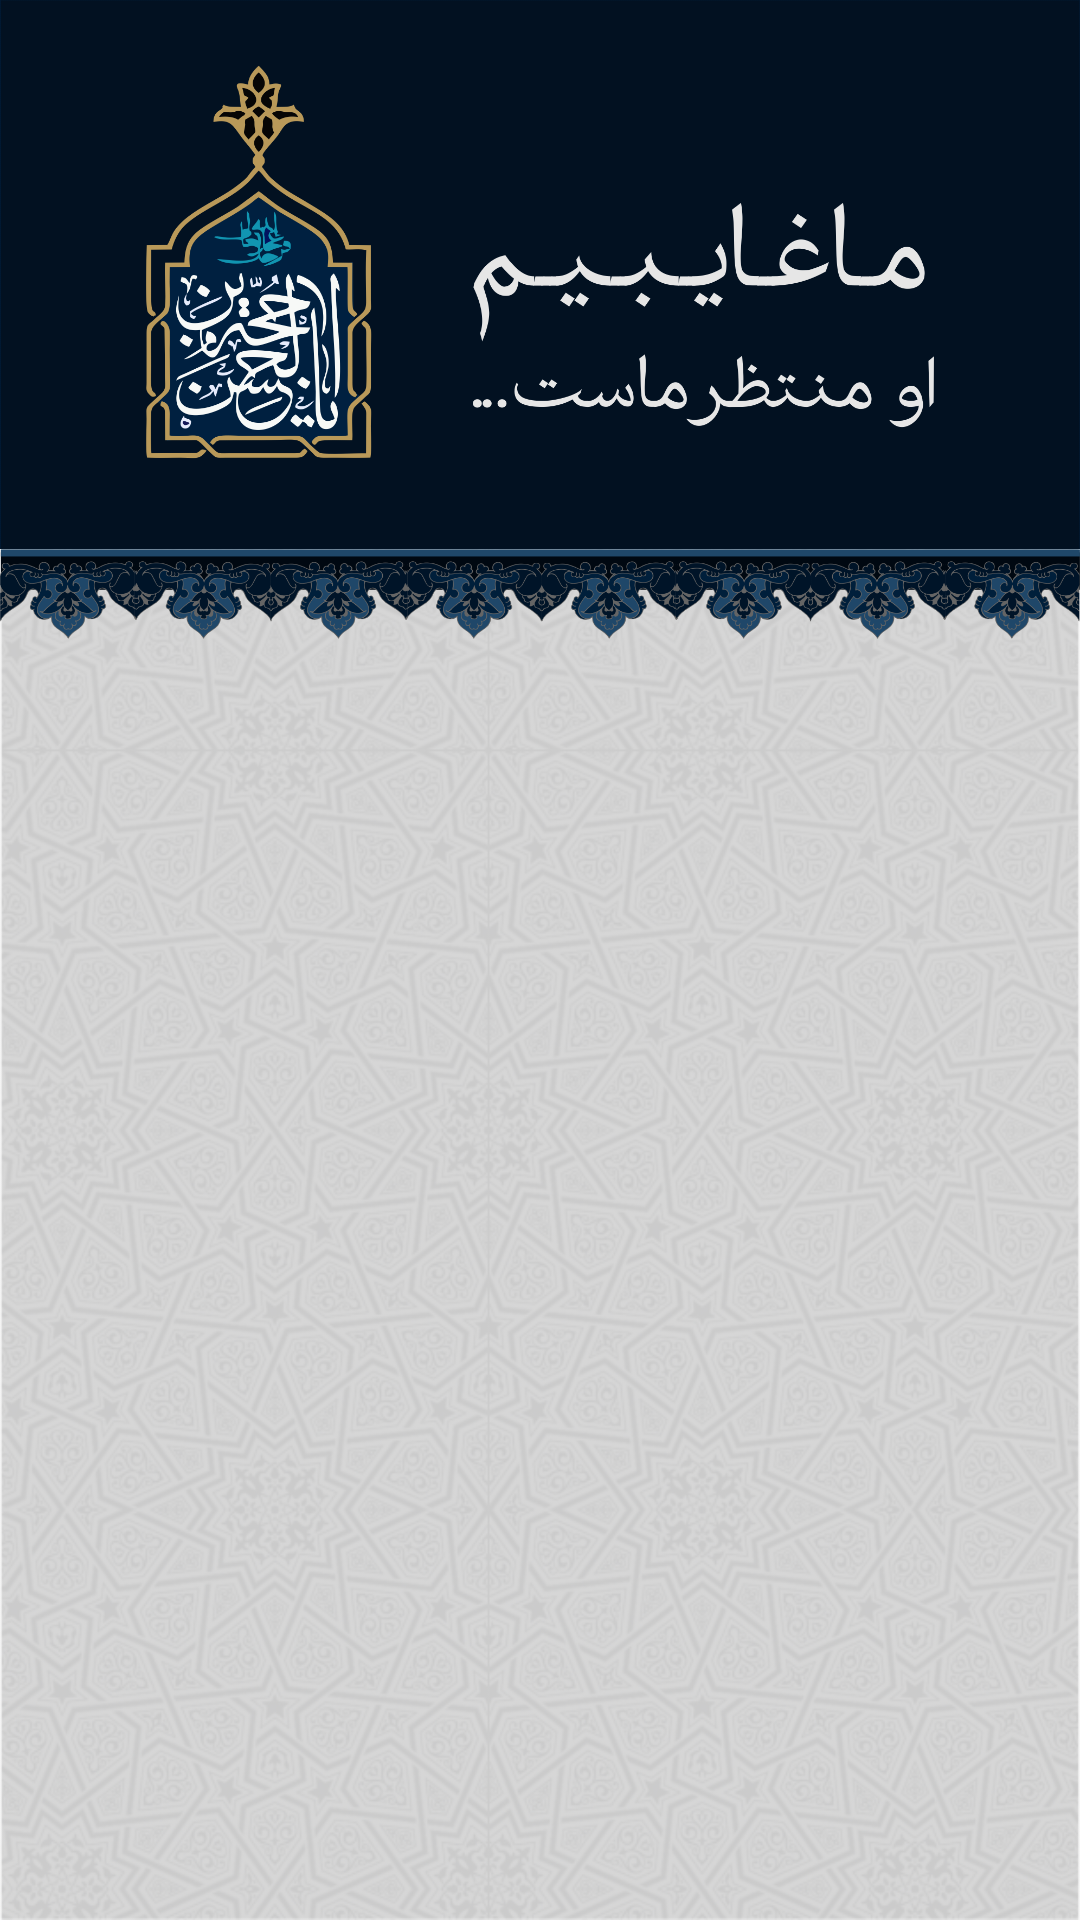

Layout XML and referenced resources for this Android screen:
<!-- AndroidManifest.xml: application theme AppTheme -->
<!-- res/layout/activity_error.xml -->
<?xml version="1.0" encoding="utf-8"?>
<android.support.constraint.ConstraintLayout xmlns:android="http://schemas.android.com/apk/res/android"
    xmlns:app="http://schemas.android.com/apk/res-auto"
    xmlns:tools="http://schemas.android.com/tools"
    android:layout_width="match_parent"
    android:layout_height="match_parent"
    tools:context=".AboutusActivity">

    <LinearLayout
        android:layout_width="match_parent"
        android:layout_height="match_parent"
        android:background="@drawable/bakasli"
        android:orientation="vertical"
        >


        <LinearLayout
            android:layout_width="match_parent"
            android:layout_height="183dp"
            android:background="@color/top_list_sokhanrani"
            android:orientation="vertical">


            <ImageView
                android:id="@+id/top_logo_shokhanri"
                android:layout_width="match_parent"
                android:layout_height="match_parent"
                android:scaleType="fitXY"
                android:src="@drawable/maghayebim" />


        </LinearLayout>


        <LinearLayout
            android:layout_width="match_parent"
            android:layout_height="40dp"
            android:orientation="horizontal">


            <ImageView
                android:id="@+id/imageView6"
                android:layout_width="match_parent"
                android:layout_height="30dp"
                android:scaleType="fitXY"
                app:srcCompat="@drawable/hasiiyehasli" />


        </LinearLayout>



        <LinearLayout
            android:layout_width="match_parent"
            android:layout_height="match_parent"
            android:orientation="vertical"
            >




            <ScrollView
                android:layout_width="match_parent"
                android:layout_height="match_parent"
                >


                <TextView
                    android:id="@+id/text_error"
                    android:padding="30dp"
                    android:layout_width="match_parent"
                    android:layout_height="wrap_content"
                    android:textSize="18sp"
                    android:layout_gravity="center"
                    android:gravity="center"
                    android:textColor="@color/top_list_sokhanrani"/>


            </ScrollView>

        </LinearLayout>




    </LinearLayout>
</android.support.constraint.ConstraintLayout>
<!-- resources referenced by this layout -->
<resources>
  <color name="top_list_sokhanrani">#002040</color>
  <!-- drawable bakasli: png bitmap (drawable, 540571 bytes) -->
  <!-- drawable hasiiyehasli: png bitmap (drawable, 194169 bytes) -->
  <!-- drawable maghayebim: png bitmap (drawable, 172420 bytes) -->
  <style name="AppTheme" parent="Theme.AppCompat.Light.NoActionBar">
  
          
  
          <item name="colorPrimary">#002040</item>
          <item name="colorPrimaryDark">@color/colorPrimaryDark</item>
          <item name="colorAccent">#002040</item>
          <item name="android:typeface">monospace</item>
  
      </style>
  <color name="colorPrimaryDark">#00060d</color>
</resources>
